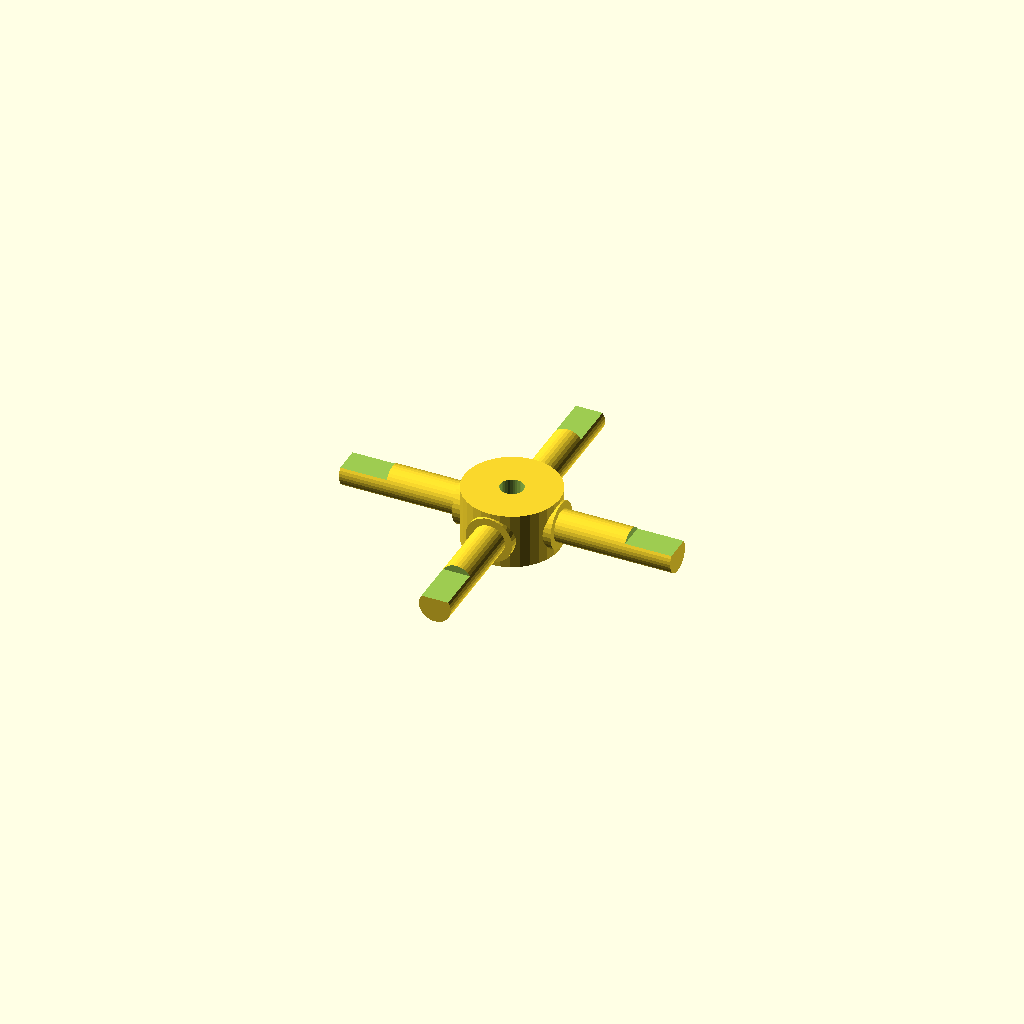
Cell 1: the model at its default parameters.
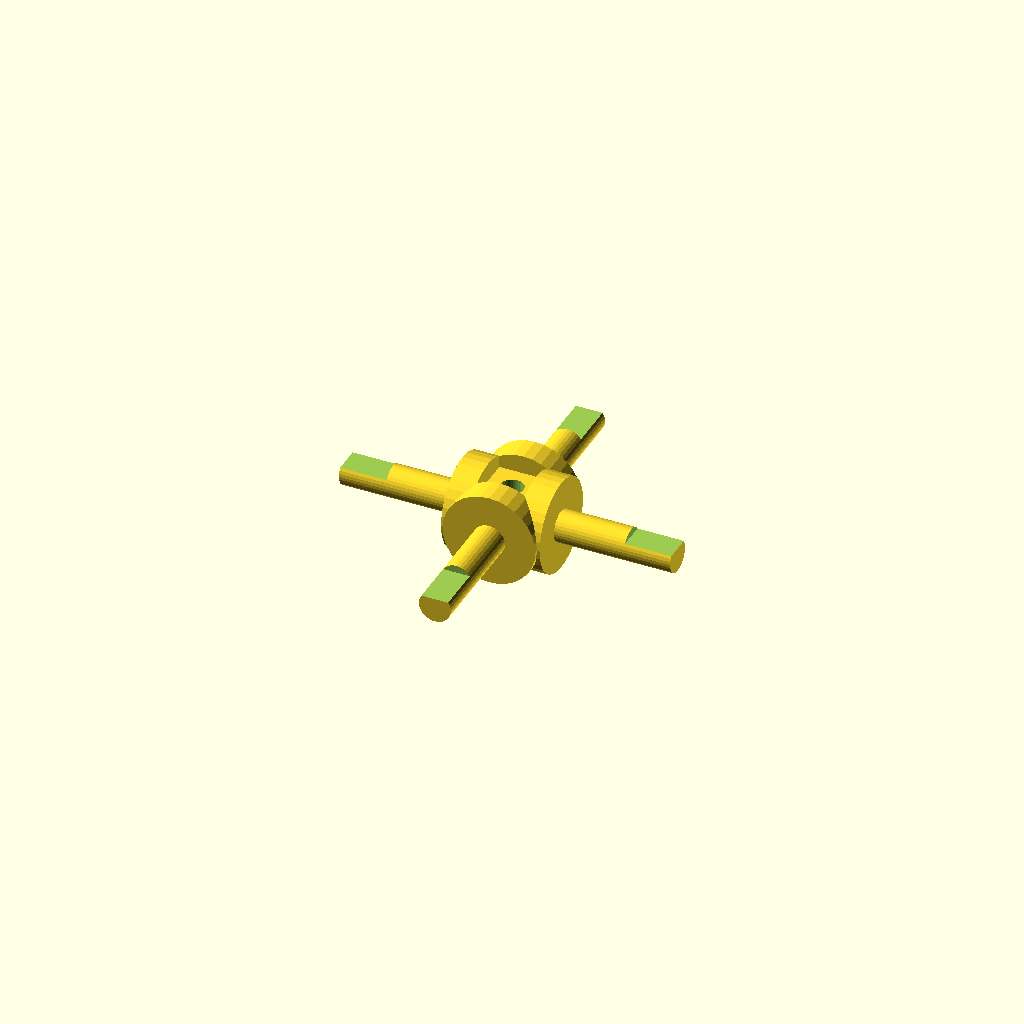
Cell 2: the same model with journal_d = 19.06.
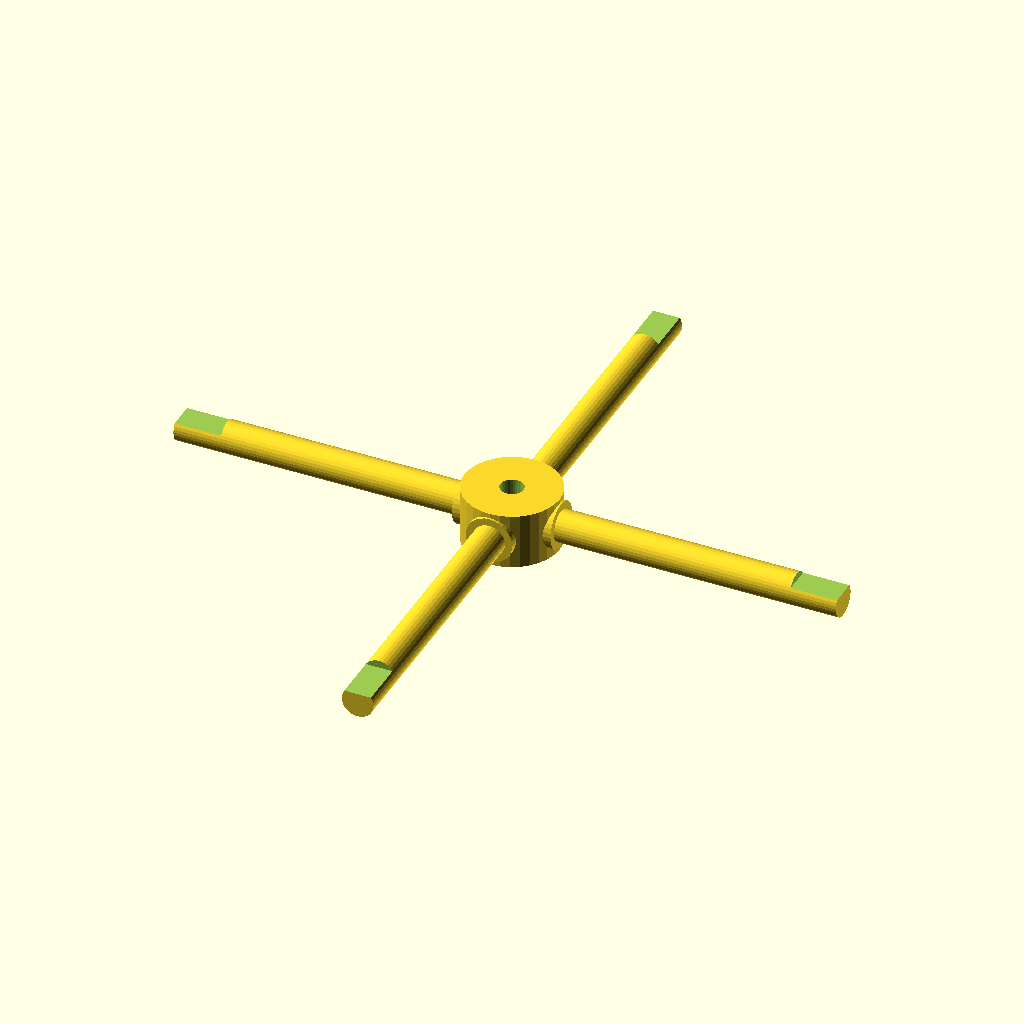
Cell 3: arm_len = 68 (everything else at default).
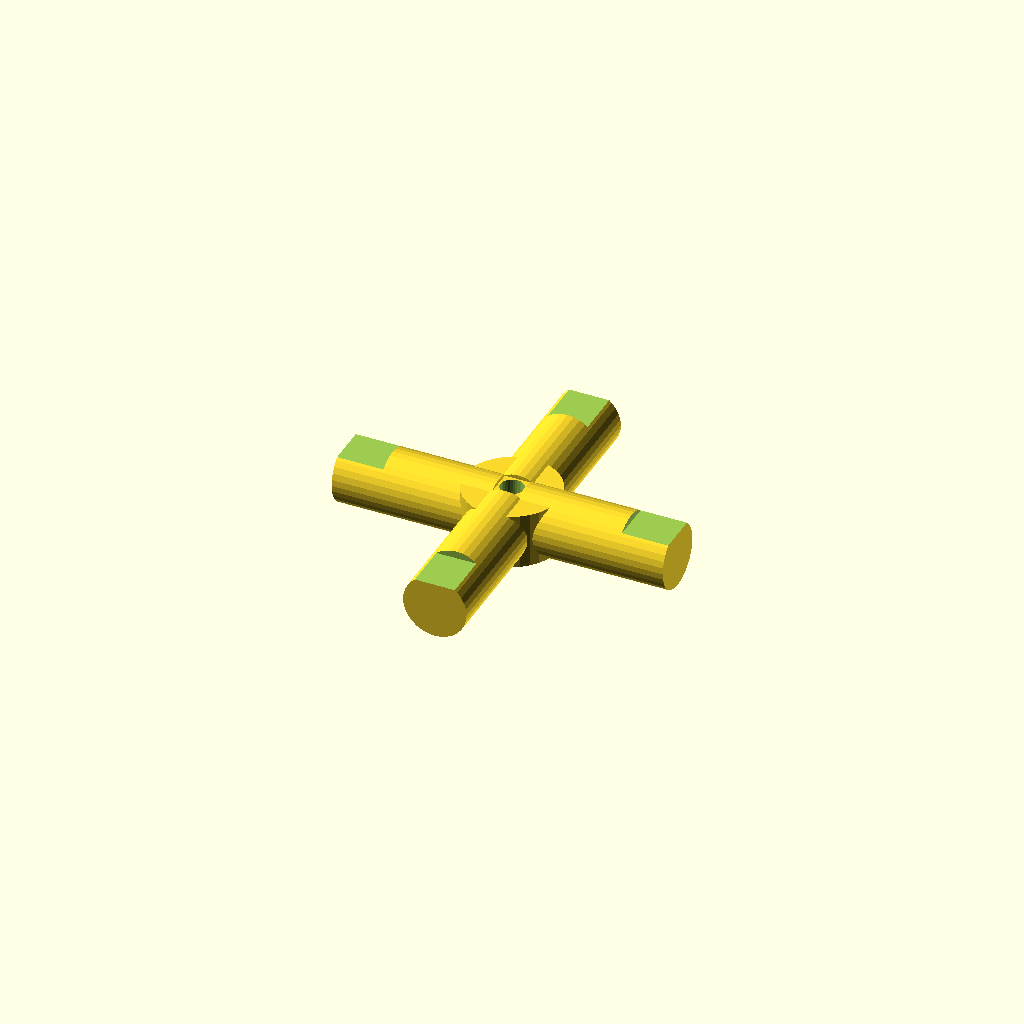
Cell 4: the same model with step_d = 13.06.
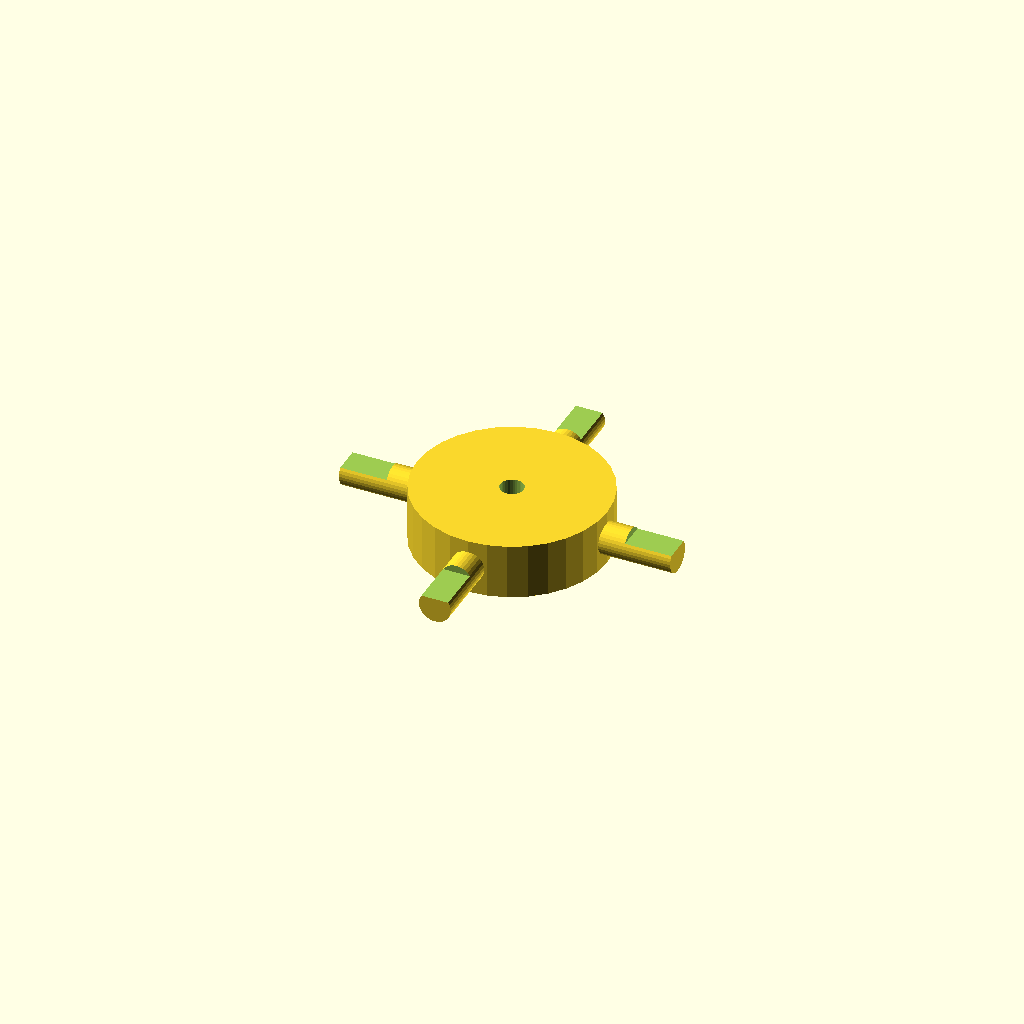
Cell 5: the same model with hub_d = 39.04.
All cells are drawn from one camera (rotation 55°, 0°, 25°, orthographic, colour scheme Cornfield), so only the parameter changes between them.
The OpenSCAD source (optional_data/data/gen3/cardans/part_0091.scad):
$fn = 32;

// ----------------------------------------------------------------------
// Cardan cross: 68 mm span, 9.53 mm trunnions
// ----------------------------------------------------------------------

// --- parameters (mm) ---
journal_d = 9.53;         // trunnion diameter
arm_len = 34;             // trunnion length from the centre
step_r = 3.24;            // step position from the centre
step_d = 6.53;            // journal diameter after the step
hub_d = 19.52;            // hub diameter
hub_h = 11.43;            // hub height
bore_d = 4.76;            // hub bore
flat_d = 1.5;             // depth of the journal flat
flat_len = 9.52;          // length of the journal flat

difference() {
  union() {
    /* hub along the joint axis */
    cylinder(h = hub_h, d = hub_d, center = true);
    for (a = [0 : 90 : 270]) rotate([0, 0, a]) {
      /* trunnion, sunk into the hub */
      translate([hub_d / 4, 0, 0]) rotate([0, 90, 0]) cylinder(h = step_r + 2, d = journal_d);
      /* stepped journal out to the tip */
      translate([step_r - 0.5, 0, 0]) rotate([0, 90, 0]) cylinder(h = arm_len + 0.5 - step_r, d = step_d);
    }
  }
  /* lubrication bore through the hub, 2.5 mm clear on both sides */
  translate([0, 0, -hub_h / 2 - 2.5]) cylinder(h = hub_h + 5, d = bore_d);
  /* machined flat on each journal tip */
  for (a = [0 : 90 : 270]) rotate([0, 0, a]) {
    translate([arm_len - flat_len, -step_d, step_d / 2 - flat_d]) cube([flat_len + 0.5, 2 * step_d, flat_d + 2.5]);
  }
}
Customizer parameters (derived from the source; name, type, default, range or options):
journal_d: number, default 9.53
arm_len: number, default 34
step_r: number, default 3.24
step_d: number, default 6.53
hub_d: number, default 19.52
hub_h: number, default 11.43
bore_d: number, default 4.76
flat_d: number, default 1.5
flat_len: number, default 9.52
